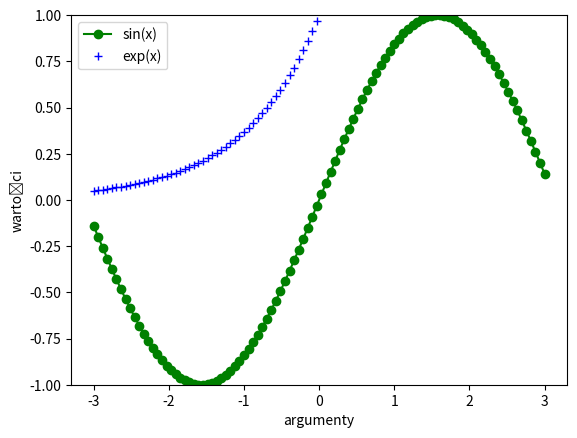

This chart was generated by the following Python code:
import numpy
import matplotlib.pyplot as plt

x = numpy.linspace(-3,3,100)
y1 = numpy.sin(x)
y2 = numpy.exp(x)

plt.plot(x,y1,color='green',marker='o')
plt.plot(x,y2,color='blue',marker='+',linewidth=3,linestyle='None')
plt.xlabel('argumenty')
plt.ylabel('wartości')
plt.legend(['sin(x)','exp(x)'])
plt.ylim([-1,1])
plt.savefig('wykresik.png')
plt.show()
